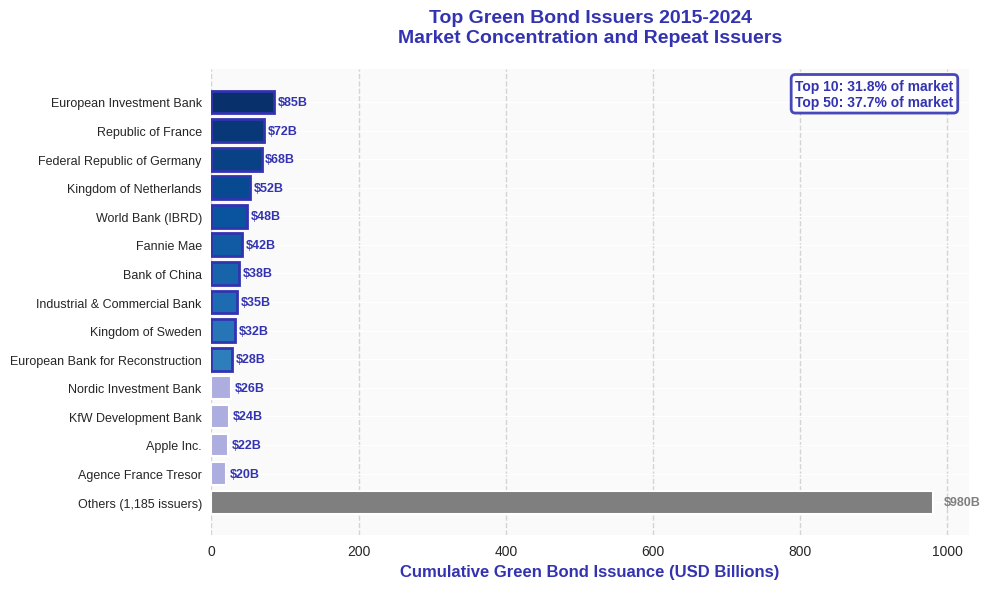

This figure's Python source: (Note: this script raises an exception after producing the figure.)
import matplotlib.pyplot as plt
import numpy as np

# CRITICAL: Template colors
COLORS = {
    'primary': '#3333B2',    # mlpurple
    'secondary': '#ADADE0',  # mllavender
    'success': '#2CA02C',    # mlgreen
    'warning': '#FF7F0E',    # mlorange
    'neutral': '#7F7F7F'     # mlgray
}

def generate_issuer_concentration_chart():
    """
    Top issuers by green bond volume showing market concentration.
    Demonstrates repeat issuer behavior and reputation effects.
    """
    plt.style.use('seaborn-v0_8')
    fig, ax = plt.subplots(figsize=(10, 6))

    # Data: Top 15 issuers (USD billions, cumulative 2015-2024)
    issuers = [
        'European Investment Bank',
        'Republic of France',
        'Federal Republic of Germany',
        'Kingdom of Netherlands',
        'World Bank (IBRD)',
        'Fannie Mae',
        'Bank of China',
        'Industrial & Commercial Bank',
        'Kingdom of Sweden',
        'European Bank for Reconstruction',
        'Nordic Investment Bank',
        'KfW Development Bank',
        'Apple Inc.',
        'Agence France Tresor',
        'Others (1,185 issuers)'
    ]
    volumes = [85, 72, 68, 52, 48, 42, 38, 35, 32, 28, 26, 24, 22, 20, 980]

    # Create gradient colors
    colors = []
    for i in range(len(volumes)):
        if i < 10:
            # Gradient from primary to secondary for top 10
            intensity = 1 - (i / 15)
            colors.append(plt.cm.Blues(0.5 + intensity * 0.5))
        elif i < 14:
            colors.append(COLORS['secondary'])
        else:
            colors.append(COLORS['neutral'])

    # Create horizontal bar chart
    y_pos = np.arange(len(issuers))
    bars = ax.barh(y_pos, volumes, color=colors, edgecolor='white', linewidth=1.5)

    # Highlight top 10
    for i in range(10):
        bars[i].set_edgecolor(COLORS['primary'])
        bars[i].set_linewidth(2)

    # Add value labels
    for i, (volume, issuer) in enumerate(zip(volumes, issuers)):
        if i < 14:
            ax.text(volume + 5, i, f'${volume}B', va='center', fontsize=9,
                    color=COLORS['primary'], fontweight='bold')
        else:
            ax.text(volume + 15, i, f'${volume}B', va='center', fontsize=9,
                    color=COLORS['neutral'], fontweight='bold')

    # Styling
    ax.set_yticks(y_pos)
    ax.set_yticklabels(issuers, fontsize=9)
    ax.invert_yaxis()
    ax.set_xlabel('Cumulative Green Bond Issuance (USD Billions)', fontsize=12,
                  fontweight='bold', color=COLORS['primary'])
    ax.set_title('Top Green Bond Issuers 2015-2024\nMarket Concentration and Repeat Issuers',
                 fontsize=14, fontweight='bold', color=COLORS['primary'], pad=20)

    # Grid and background
    ax.grid(True, alpha=0.3, linestyle='--', axis='x', color=COLORS['neutral'])
    ax.set_facecolor('#FAFAFA')
    fig.patch.set_facecolor('white')

    # Add concentration metrics
    top_10_pct = (sum(volumes[:10]) / sum(volumes)) * 100
    top_50_pct = (sum(volumes[:14]) / sum(volumes)) * 100

    ax.text(0.98, 0.98, f'Top 10: {top_10_pct:.1f}% of market\nTop 50: {top_50_pct:.1f}% of market',
            transform=ax.transAxes, fontsize=10, fontweight='bold',
            va='top', ha='right', color=COLORS['primary'],
            bbox=dict(boxstyle='round', facecolor='white', alpha=0.9,
                     edgecolor=COLORS['primary'], linewidth=2))

    plt.tight_layout()

    # Save as PDF
    output_path = 'charts/week1/13_issuer_concentration/13_issuer_concentration.pdf'
    plt.savefig(output_path, format='pdf', dpi=300, bbox_inches='tight', facecolor='white')
    print(f"Chart saved: {output_path}")
    plt.close()

if __name__ == "__main__":
    generate_issuer_concentration_chart()
